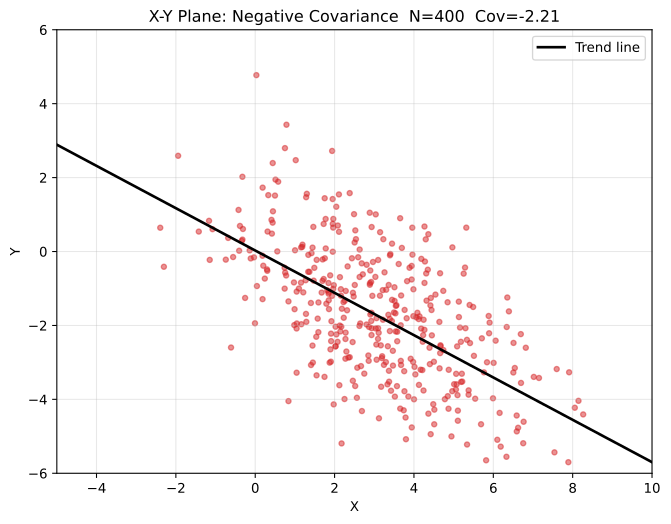

Data behind this chart, as committed beside it:
i, x, y_neg
0, 4.852, -3.913
1, 6.819, -2.603
2, 0.2029, -0.3842
3, 4.126, -3.609
4, 1.699, -0.2145
5, 2.026, -2.563
6, 1.815, -1.047
7, 1.272, -0.7769
8, 3.097, -0.2294
9, 1.338, -0.0908
10, 3.541, -2.162
11, 2.9, -0.5131
12, 2.522, 0.5720
13, 1.185, 0.1258
14, 1.847, -1.092
15, 4.511, -4.674
16, 4.002, -3.999
17, 1.045, -1.085
18, 3.199, -2.833
19, 4.503, -2.982
20, -0.3388, 0.2883
21, 4.087, -1.657
22, 1.675, -1.111
23, 4.141, -1.755
24, 1.474, -0.7874
25, -0.6098, -2.597
26, -0.2551, -1.256
27, 3.096, -2.074
28, 3.519, -3.926
29, 1.191, 0.1851
30, 4.277, -0.2702
31, -0.3230, 2.022
32, 2.868, -2.041
33, 0.5780, 1.889
34, 1.696, -0.7948
35, 3.095, -2.362
36, 1.279, -1.688
37, 2.231, -1.792
38, 5.013, -3.59
39, 1.846, -0.8521
40, 4.671, -2.562
41, 0.7406, -0.4398
42, 4.06, -1.78
43, 5.883, -1.744
44, -1.943, 2.59
45, 1.406, -3.071
46, 4.154, -6.323
47, 2.594, -0.1549
48, 3.742, -4.296
49, 1.792, -1.412
50, 3.173, -3.659
51, 2.689, -4.316
52, 5.336, -2.389
53, 3.509, -0.9666
54, 3.675, -3.07
55, 2.176, -5.192
56, 2.025, -2.034
57, 2.135, -0.6932
58, 3.789, -4.492
59, 2.158, -1.02
... 340 more rows
